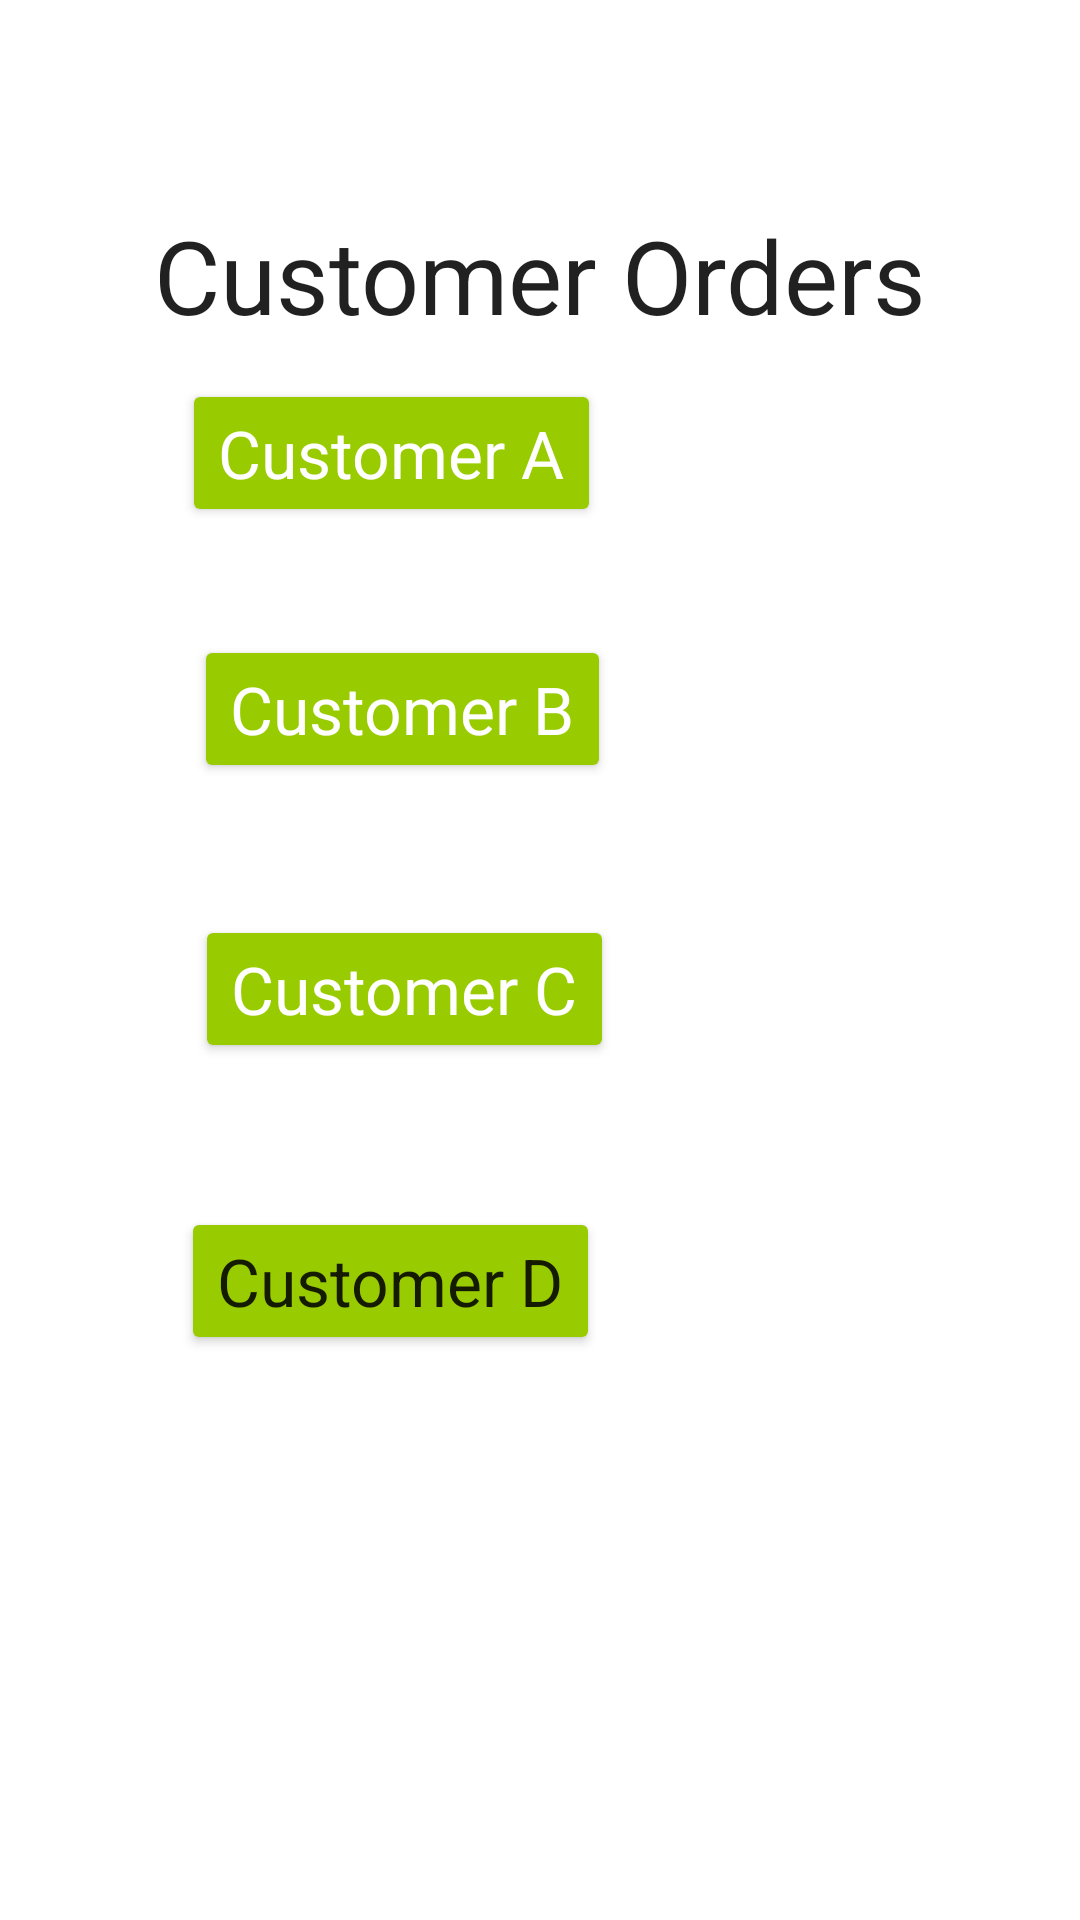

Android layout source for this screen:
<!-- AndroidManifest.xml: application theme Theme.FreshRahisi -->
<!-- res/layout/activity_manage_orders.xml -->
<?xml version="1.0" encoding="utf-8"?>
<androidx.constraintlayout.widget.ConstraintLayout xmlns:android="http://schemas.android.com/apk/res/android"
    xmlns:app="http://schemas.android.com/apk/res-auto"
    xmlns:tools="http://schemas.android.com/tools"
    android:id="@+id/tvOrders"
    android:layout_width="match_parent"
    android:layout_height="match_parent"
    tools:context=".ManageOrders">

    <TextView
        android:id="@+id/textView4"
        android:layout_width="wrap_content"
        android:layout_height="wrap_content"
        android:layout_marginStart="16dp"
        android:layout_marginTop="69dp"
        android:layout_marginEnd="16dp"
        android:text="Customer Orders"
        android:textAppearance="@style/TextAppearance.AppCompat.Large"
        android:textSize="34sp"
        app:layout_constraintEnd_toEndOf="parent"
        app:layout_constraintStart_toStartOf="parent"
        app:layout_constraintTop_toTopOf="parent" />

    <Button
        android:id="@+id/btnCustomerA"
        android:layout_width="wrap_content"
        android:layout_height="wrap_content"
        android:layout_marginTop="12dp"
        android:layout_marginEnd="72dp"
        android:backgroundTint="@android:color/holo_green_light"
        android:text="Customer A"
        android:textAppearance="@style/TextAppearance.AppCompat.Large"
        android:textColor="@color/white"
        app:layout_constraintEnd_toEndOf="parent"
        app:layout_constraintHorizontal_bias="0.41"
        app:layout_constraintStart_toStartOf="parent"
        app:layout_constraintTop_toBottomOf="@+id/textView4" />

    <Button
        android:id="@+id/btnCustomerB"
        android:layout_width="wrap_content"
        android:layout_height="wrap_content"
        android:layout_marginTop="36dp"
        android:layout_marginEnd="16dp"
        android:backgroundTint="@android:color/holo_green_light"
        android:text="Customer B"
        android:textAppearance="@style/TextAppearance.AppCompat.Large"
        android:textColor="@color/white"
        app:layout_constraintEnd_toEndOf="parent"
        app:layout_constraintHorizontal_bias="0.315"
        app:layout_constraintStart_toStartOf="parent"
        app:layout_constraintTop_toBottomOf="@+id/btnCustomerA" />

    <Button
        android:id="@+id/btnCustomerC"
        android:layout_width="wrap_content"
        android:layout_height="wrap_content"
        android:layout_marginTop="44dp"
        android:layout_marginEnd="16dp"
        android:backgroundTint="@android:color/holo_green_light"
        android:text="Customer C"
        android:textAppearance="@style/TextAppearance.AppCompat.Large"
        android:textColor="@color/white"
        app:layout_constraintEnd_toEndOf="parent"
        app:layout_constraintHorizontal_bias="0.318"
        app:layout_constraintStart_toStartOf="parent"
        app:layout_constraintTop_toBottomOf="@+id/btnCustomerB" />

    <Button
        android:id="@+id/btnCustomerD"
        android:layout_width="wrap_content"
        android:layout_height="wrap_content"
        android:layout_marginTop="48dp"
        android:layout_marginEnd="16dp"
        android:backgroundTint="@android:color/holo_green_light"
        android:text="Customer D"
        android:textAppearance="@style/TextAppearance.AppCompat.Large"
        app:layout_constraintEnd_toEndOf="parent"
        app:layout_constraintHorizontal_bias="0.295"
        app:layout_constraintStart_toStartOf="parent"
        app:layout_constraintTop_toBottomOf="@+id/btnCustomerC" />
</androidx.constraintlayout.widget.ConstraintLayout>
<!-- resources referenced by this layout -->
<resources>
  <style name="Theme.FreshRahisi" parent="Theme.MaterialComponents.DayNight.DarkActionBar">
          
          <item name="colorPrimary">@color/purple_500</item>
          <item name="colorPrimaryVariant">@color/purple_700</item>
          <item name="colorOnPrimary">@color/white</item>
          
          <item name="colorSecondary">@color/teal_200</item>
          <item name="colorSecondaryVariant">@color/teal_700</item>
          <item name="colorOnSecondary">@color/black</item>
          
          <item name="android:statusBarColor">?attr/colorPrimaryVariant</item>
          
      </style>
  <!-- not gathered from this repository: default colours our renderer supplied (Android Studio template values) -->
  <color name="purple_500">#FF6200EE</color>
  <color name="purple_700">#FF3700B3</color>
  <color name="teal_200">#FF03DAC5</color>
  <color name="teal_700">#FF018786</color>
  <color name="black">#FF000000</color>
  <color name="white">#FFFFFFFF</color>
</resources>
